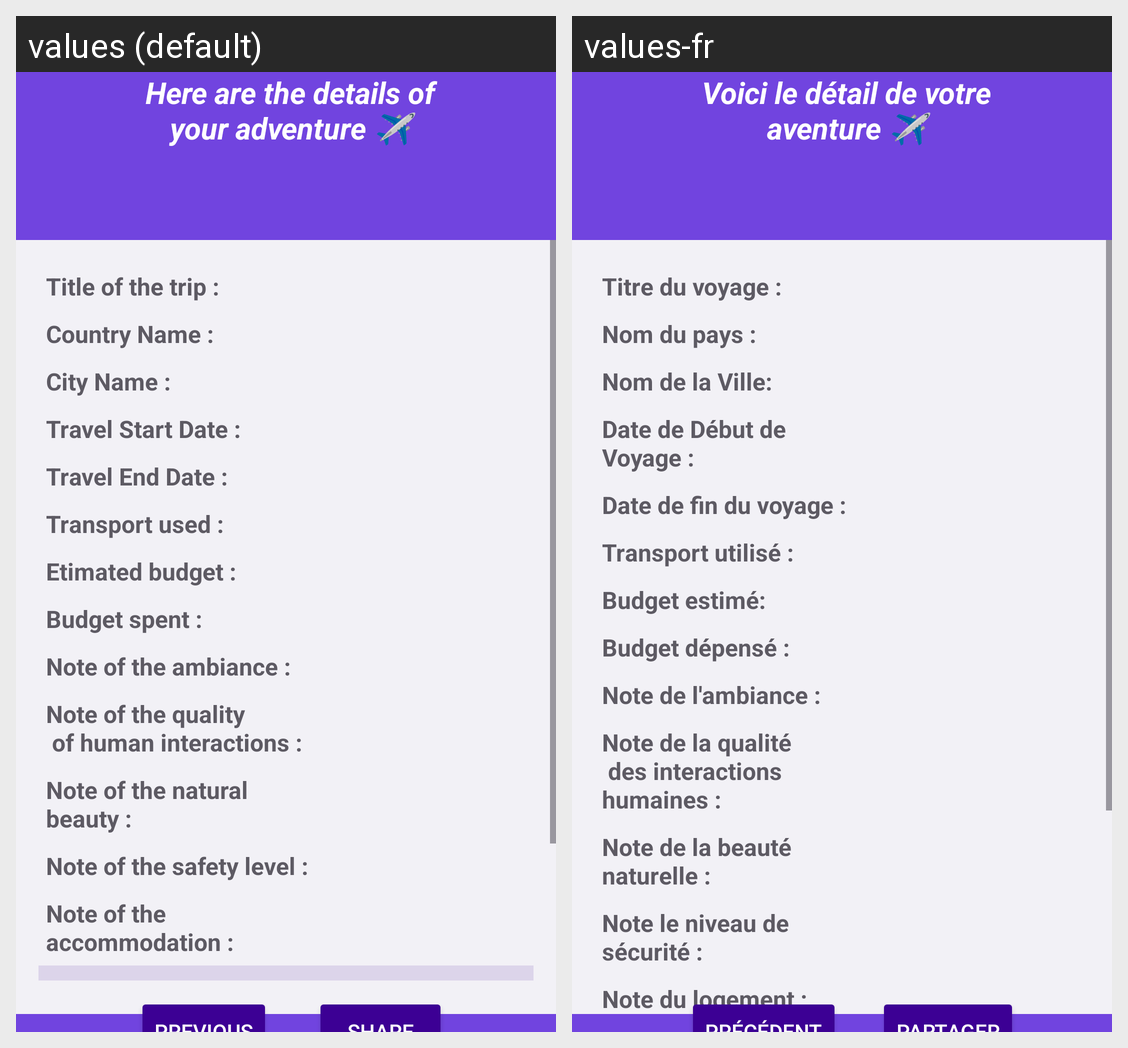

Strings drawn on this Android screen and how each of the app's shown locales translates them:
Android screen res/layout/activity_details_trip.xml rendered under 2 locales, left to right: values (default), values-fr. Device: Nexus 5 (rendered at 1080×1920; each locale shown at half size, 540×960, under a caption strip naming it); theme Theme.TravelTracker_Project.
Strings drawn on this screen, with the default value and each locale's value (text and hints the layout hard-codes, and strings that could not be matched under every locale, appear in the picture but are not listed):

details_adventure
  values: Here are the details of your adventure ✈️
  values-fr: Voici le détail de votre aventure ✈️

TextViewTitleTrip
  values: Title of the trip :
  values-fr: Titre du voyage :

country_name
  values: Country Name :
  values-fr: Nom du pays :

city_name
  values: City Name :
  values-fr: Nom de la Ville:

travel_start_date
  values: Travel Start Date :
  values-fr: Date de Début de Voyage :

travel_end_date
  values: Travel End Date :
  values-fr: Date de fin du voyage :

transport_used
  values: Transport used :
  values-fr: Transport utilisé :

etimated_budget
  values: Etimated budget :
  values-fr: Budget estimé:

budget_spent
  values: Budget spent :
  values-fr: Budget dépensé :

note_the_ambiance
  values: Note of the ambiance :
  values-fr: Note de l'ambiance :

note_the_quality_of_human_interactions
  values: Note of the quality
       of human interactions :
  values-fr: Note de la qualité
       des interactions humaines :

note_the_natural_beauty
  values: Note of the natural beauty :
  values-fr: Note de la beauté naturelle :

note_the_safety_level
  values: Note of the safety level :
  values-fr: Note le niveau de sécurité :

note_the_accommodation
  values: Note of the accommodation :
  values-fr: Note du logement :
